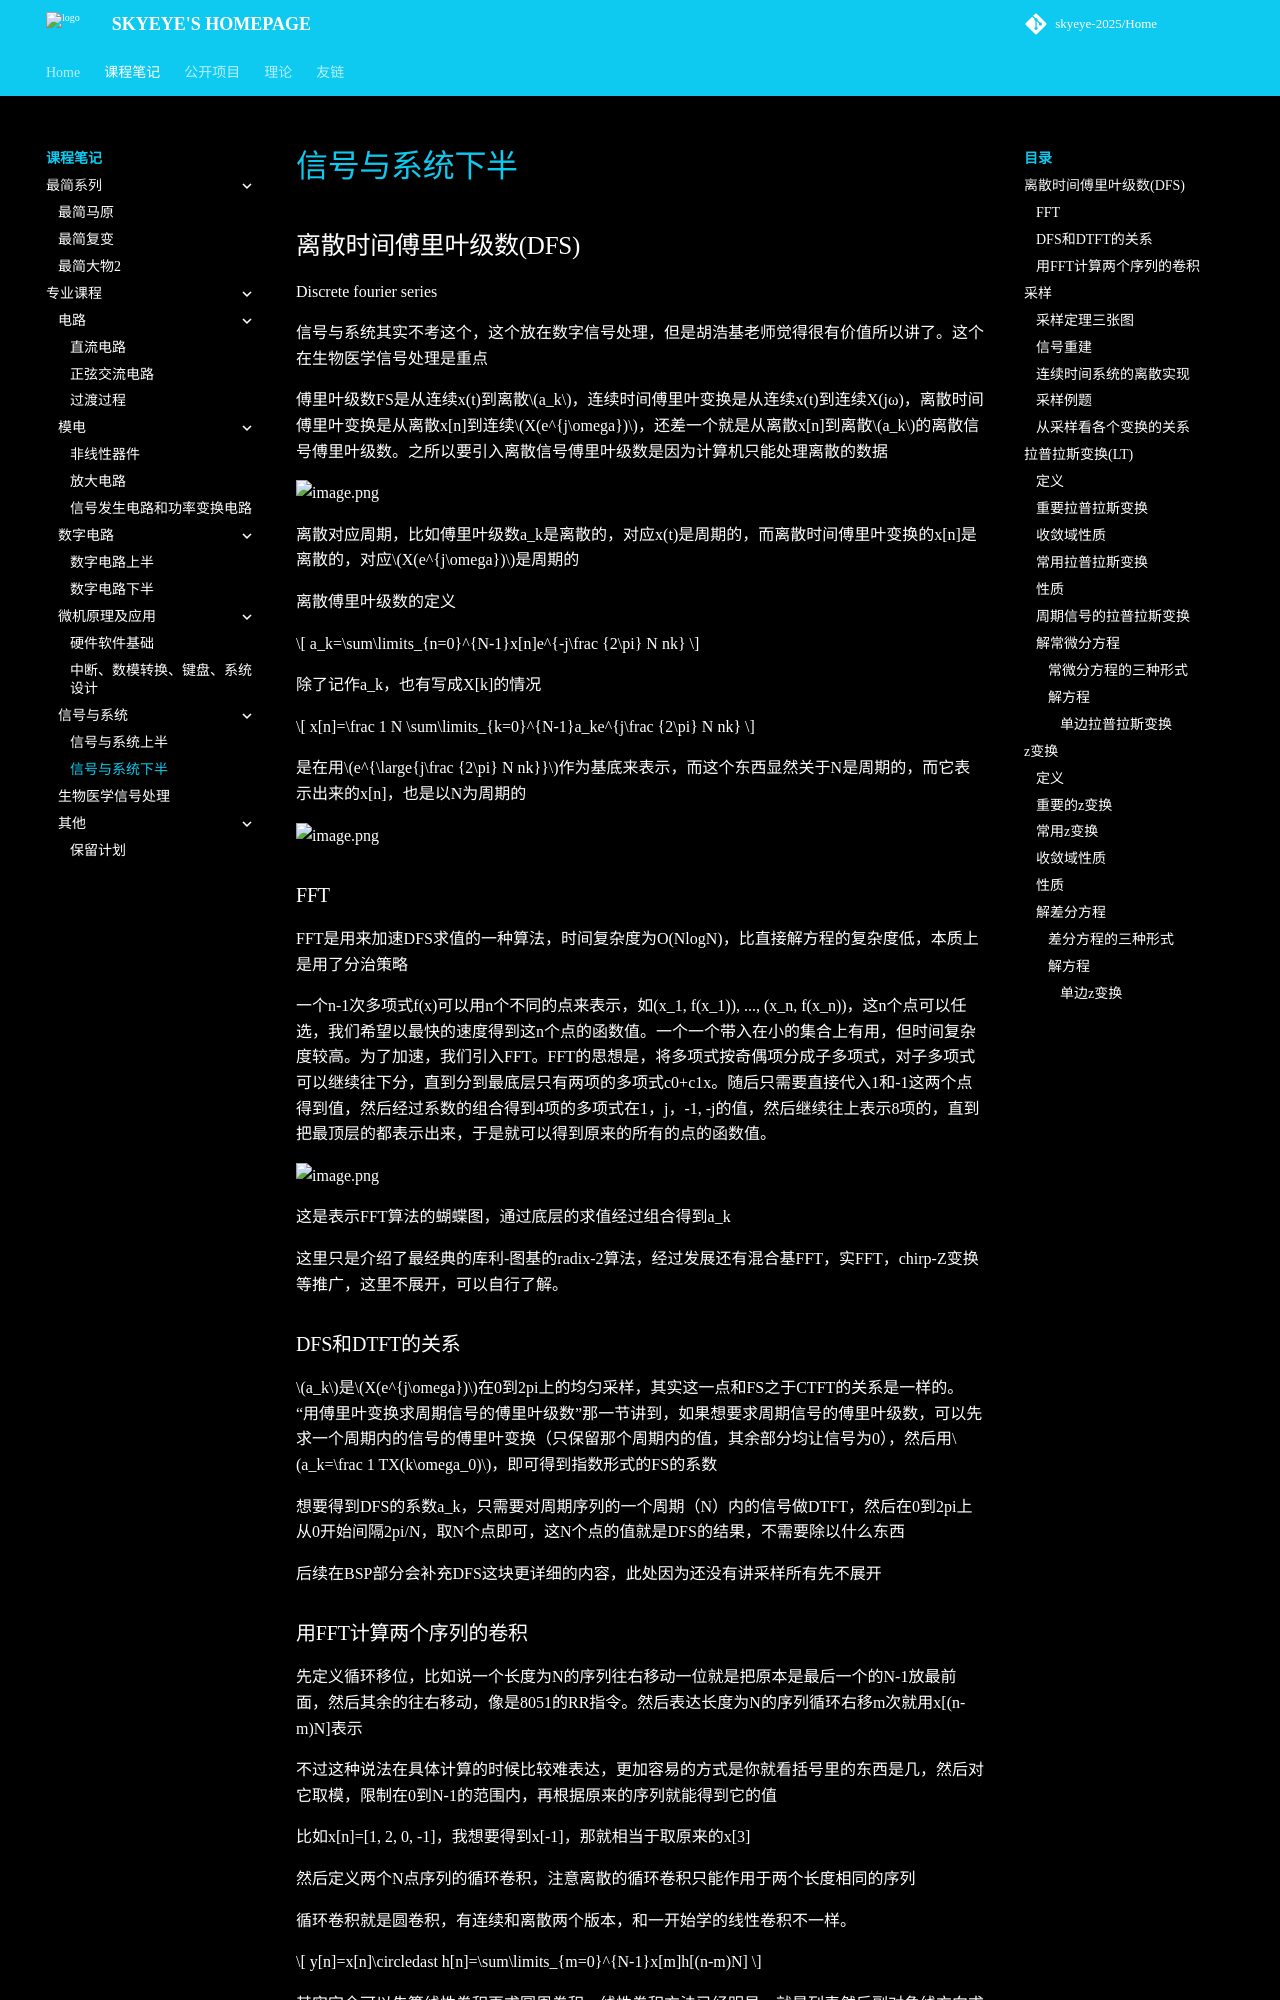

repository: skyeye-2025/Home · page: Notebooks/professional/SignalAndSystem-2/index.html · generator: mkdocs

# 信号与系统下半

## 离散时间傅里叶级数(DFS)

Discrete fourier series

信号与系统其实不考这个，这个放在数字信号处理，但是胡浩基老师觉得很有价值所以讲了。这个在生物医学信号处理是重点

傅里叶级数FS是从连续x(t)到离散$a_k$，连续时间傅里叶变换是从连续x(t)到连续X(jω)，离散时间傅里叶变换是从离散x\[n\]到连续$X(e^{j\omega})$，还差一个就是从离散x\[n]到离散$a_k$的离散信号傅里叶级数。之所以要引入离散信号傅里叶级数是因为计算机只能处理离散的数据

![image.png](https://skyeyesandox-1374084537.cos.ap-shanghai.myqcloud.com/202607021614667.png)

离散对应周期，比如傅里叶级数a_k是离散的，对应x(t)是周期的，而离散时间傅里叶变换的x\[n]是离散的，对应$X(e^{j\omega})$是周期的

离散傅里叶级数的定义

$$
a_k=\sum\limits_{n=0}^{N-1}x[n]e^{-j\frac {2\pi} N nk}
$$

除了记作a_k，也有写成X\[k]的情况

$$
x[n]=\frac 1 N \sum\limits_{k=0}^{N-1}a_ke^{j\frac {2\pi} N nk}
$$

是在用$e^{\large{j\frac {2\pi} N nk}}$作为基底来表示，而这个东西显然关于N是周期的，而它表示出来的x\[n]，也是以N为周期的

![image.png](https://skyeyesandox-1374084537.cos.ap-shanghai.myqcloud.com/202607021626071.png)

### FFT

FFT是用来加速DFS求值的一种算法，时间复杂度为O(NlogN)，比直接解方程的复杂度低，本质上是用了分治策略

一个n-1次多项式f(x)可以用n个不同的点来表示，如(x_1, f(x_1)), ..., (x_n, f(x_n))，这n个点可以任选，我们希望以最快的速度得到这n个点的函数值。一个一个带入在小的集合上有用，但时间复杂度较高。为了加速，我们引入FFT。FFT的思想是，将多项式按奇偶项分成子多项式，对子多项式可以继续往下分，直到分到最底层只有两项的多项式c0+c1x。随后只需要直接代入1和-1这两个点得到值，然后经过系数的组合得到4项的多项式在1，j，-1, -j的值，然后继续往上表示8项的，直到把最顶层的都表示出来，于是就可以得到原来的所有的点的函数值。

![image.png](https://skyeyesandox-1374084537.cos.ap-shanghai.myqcloud.com/202607021631880.png)

这是表示FFT算法的蝴蝶图，通过底层的求值经过组合得到a_k

这里只是介绍了最经典的库利-图基的radix-2算法，经过发展还有混合基FFT，实FFT，chirp-Z变换等推广，这里不展开，可以自行了解。

### DFS和DTFT的关系

$a_k$是$X(e^{j\omega})$在0到2pi上的均匀采样，其实这一点和FS之于CTFT的关系是一样的。“用傅里叶变换求周期信号的傅里叶级数”那一节讲到，如果想要求周期信号的傅里叶级数，可以先求一个周期内的信号的傅里叶变换（只保留那个周期内的值，其余部分均让信号为0），然后用$a_k=\frac 1 TX(k\omega_0)$，即可得到指数形式的FS的系数

想要得到DFS的系数a_k，只需要对周期序列的一个周期（N）内的信号做DTFT，然后在0到2pi上从0开始间隔2pi/N，取N个点即可，这N个点的值就是DFS的结果，不需要除以什么东西

后续在BSP部分会补充DFS这块更详细的内容，此处因为还没有讲采样所有先不展开
